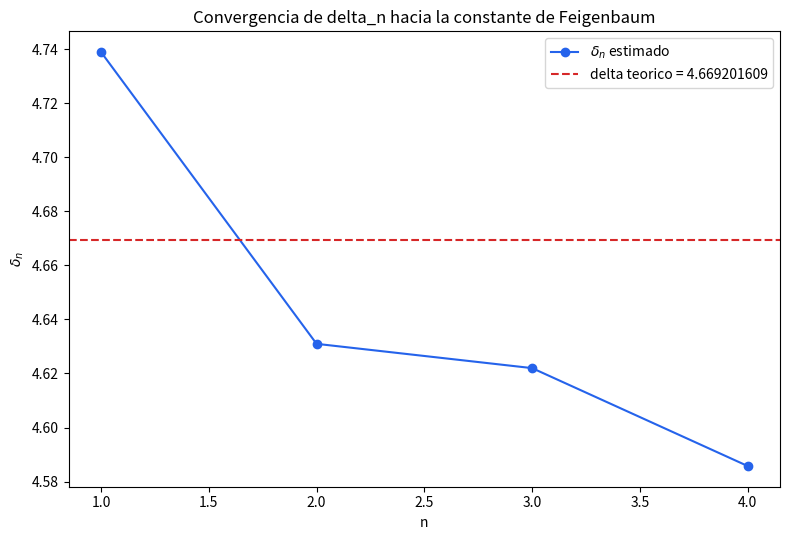

This chart was generated by the following Python code: (Note: this script raises an exception after producing the figure.)
"""
punto5_feigenbaum.py

Punto 5: Estimacion numerica de la constante de Feigenbaum a partir de una
busqueda de bifurcacion (bisection) sobre el mapa logistico.
"""
import numpy as np
import matplotlib.pyplot as plt

DELTA_TEORICO = 4.669201609


def periodo_en_r(r, x0=0.5, transitorio=4000, tol=1e-6, periodo_max=128):
    """
    Determina el periodo del atractor del mapa logistico para un valor de r dado,
    comparando el estado tras el transitorio contra estados futuros.

    Se prueban periodos candidatos 1, 2, 4, 8, ..., periodo_max (potencias de 2,
    que es la unica cascada relevante para esta cascada de duplicacion).
    """
    x = x0
    for _ in range(transitorio):
        x = r * x * (1 - x)

    x_ref = x
    p = 1
    while p <= periodo_max:
        xp = x_ref
        for _ in range(p):
            xp = r * xp * (1 - xp)
        if abs(xp - x_ref) < tol:
            return p
        p *= 2
    return None  # no periodico (probablemente caotico) dentro del rango probado


def encontrar_bifurcacion(r_bajo, r_alto, periodo_bajo, transitorio=3000, tol_r=1e-10,
                            max_pasos=100):
    """
    Bisection: en r_bajo el periodo es periodo_bajo; en r_alto ya cambio
    (es 2*periodo_bajo o mayor). Se busca el punto de transicion.
    """
    for _ in range(max_pasos):
        r_mid = (r_bajo + r_alto) / 2
        p_mid = periodo_en_r(r_mid, transitorio=transitorio)
        if p_mid is not None and p_mid <= periodo_bajo:
            r_bajo = r_mid
        else:
            r_alto = r_mid
        if (r_alto - r_bajo) < tol_r:
            break
    return (r_bajo + r_alto) / 2


if __name__ == "__main__":
    # brackets de busqueda: [r_donde_periodo_es_2^(k-1), r_donde_ya_es_2^k]
    # basados en inspeccion del diagrama de bifurcacion (busqueda progresiva)
    brackets = [
        (1, 2.98, 3.02),        # r1: nace periodo 2
        (2, 3.440, 3.455),      # r2: nace periodo 4
        (4, 3.5425, 3.547),     # r3: nace periodo 8
        (8, 3.5625, 3.5655),    # r4: nace periodo 16
        (16, 3.5680, 3.5690),   # r5: nace periodo 32
        (32, 3.5695, 3.5698),   # r6: nace periodo 64 (limite de precision esperado)
    ]

    r_n = {}
    print(f"{'n':<4}{'Periodo':<10}{'r_n estimado':<16}")
    for n, r_bajo, r_alto in brackets:
        try:
            r_est = encontrar_bifurcacion(r_bajo, r_alto, periodo_bajo=n,
                                            transitorio=4000, tol_r=1e-9)
            r_n[n] = r_est
            print(f"{n:<4}{n*2:<10}{r_est:<16.9f}")
        except Exception as e:
            print(f"{n:<4}{n*2:<10}FALLO: {e}")

    # --- calcular deltas ---
    periodos = sorted(r_n.keys())
    print(f"\n{'n':<4}{'r_n - r_(n-1)':<18}{'delta_n':<14}{'Error %':<10}")
    deltas = []
    for i in range(1, len(periodos) - 1):
        p_prev, p_cur, p_next = periodos[i - 1], periodos[i], periodos[i + 1]
        num = r_n[p_cur] - r_n[p_prev]
        den = r_n[p_next] - r_n[p_cur]
        if abs(den) < 1e-14:
            print(f"{i:<4}denominador ~0 (precision de punto flotante agotada)")
            continue
        delta = num / den
        error_pct = abs(delta - DELTA_TEORICO) / DELTA_TEORICO * 100
        deltas.append((i, delta, error_pct))
        print(f"{i:<4}{num:<18.3e}{delta:<14.6f}{error_pct:<10.3f}")

    # --- grafica delta_n vs n ---
    if deltas:
        ns = [d[0] for d in deltas]
        vals = [d[1] for d in deltas]
        fig, ax = plt.subplots(figsize=(8, 5.5))
        ax.plot(ns, vals, 'o-', color='#2563eb', label=r'$\delta_n$ estimado')
        ax.axhline(DELTA_TEORICO, color='tab:red', linestyle='--',
                   label=f'delta teorico = {DELTA_TEORICO}')
        ax.set_xlabel('n')
        ax.set_ylabel(r'$\delta_n$')
        ax.set_title('Convergencia de delta_n hacia la constante de Feigenbaum')
        ax.legend()
        fig.tight_layout()
        fig.savefig("/home/claude/taller_caos/figuras/feigenbaum_convergencia.png", dpi=150)
        print("\nGuardado: figuras/feigenbaum_convergencia.png")
